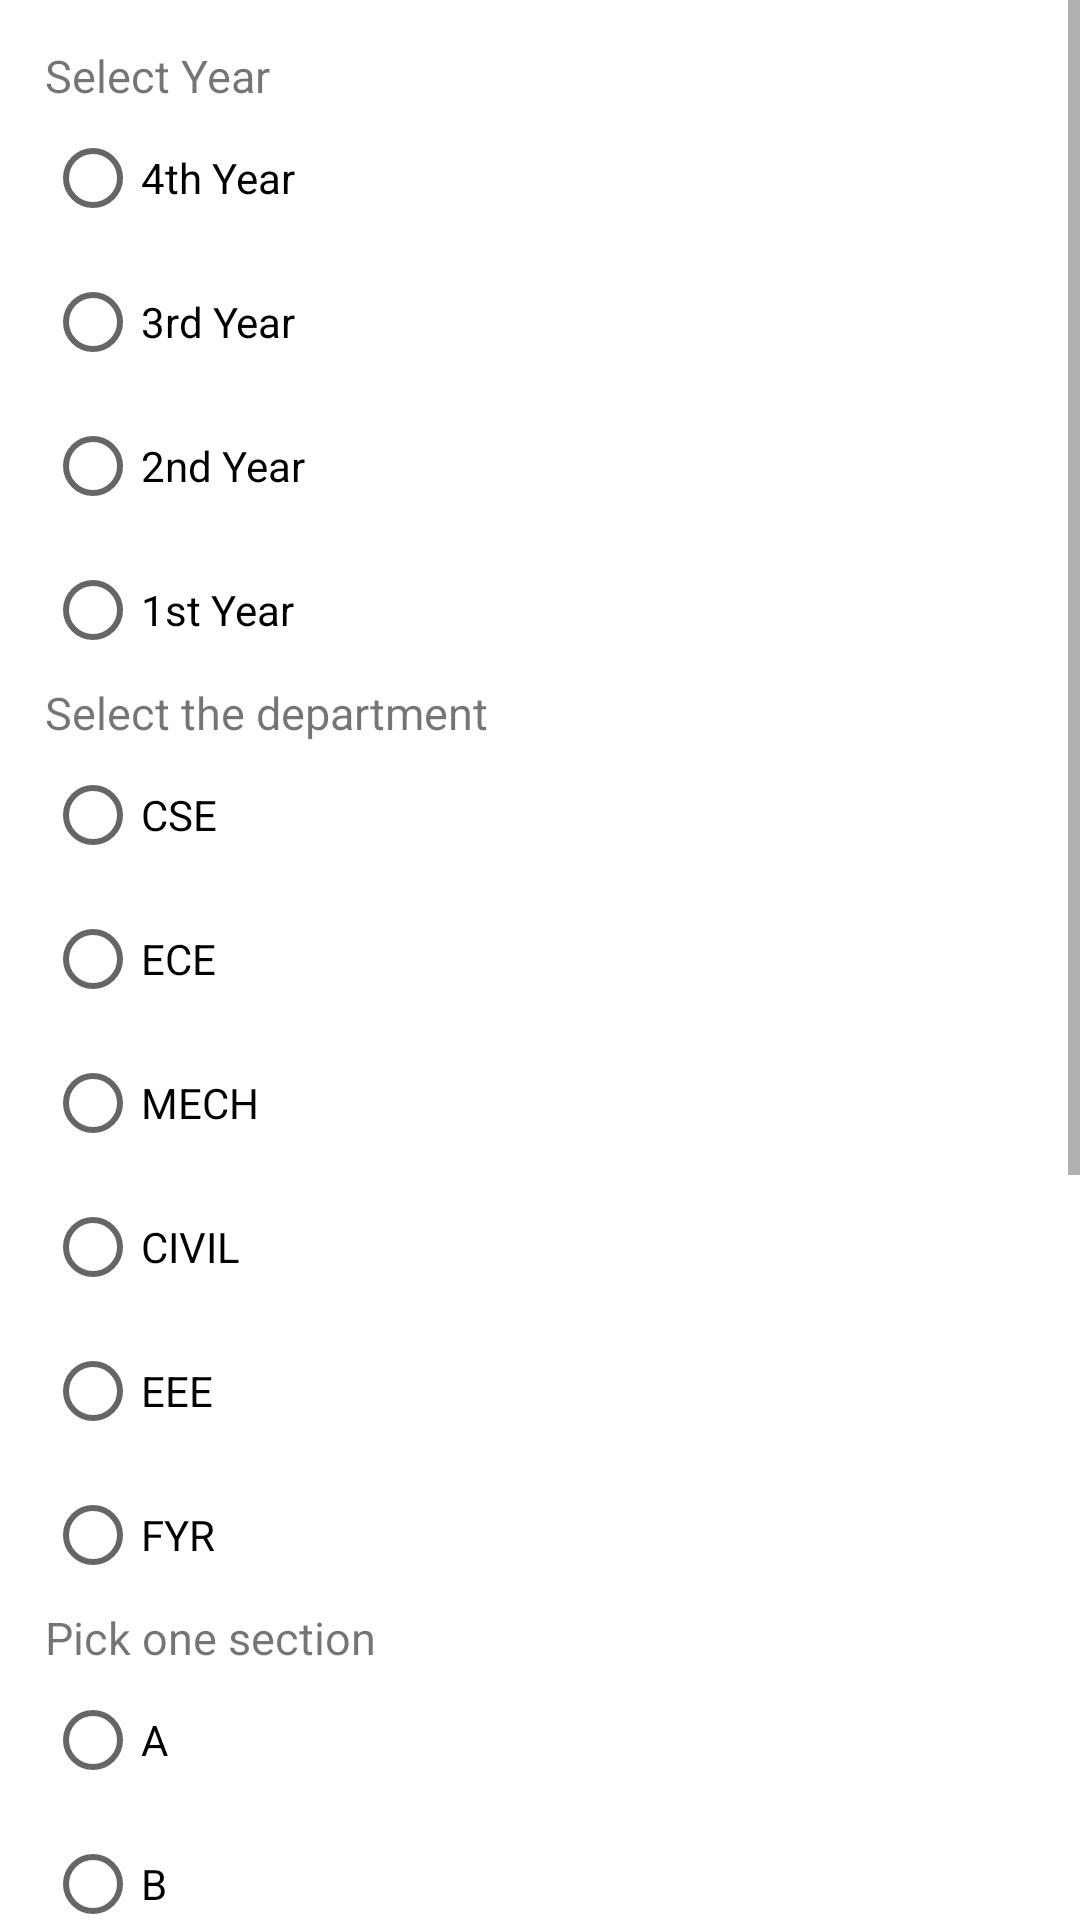

Android layout source for this screen:
<!-- AndroidManifest.xml: application theme Theme.Scheduler -->
<!-- res/layout/activity_class_basic_details.xml -->
<?xml version="1.0" encoding="utf-8"?>
<androidx.constraintlayout.widget.ConstraintLayout xmlns:android="http://schemas.android.com/apk/res/android"
    xmlns:app="http://schemas.android.com/apk/res-auto"
    xmlns:tools="http://schemas.android.com/tools"
    android:id="@+id/class_basic_details_layout"
    android:layout_width="match_parent"
    android:layout_height="match_parent"
    tools:context=".activities.adding_stuffs.classes.class_basic_details">

    <androidx.core.widget.NestedScrollView
        android:layout_width="match_parent"
        android:layout_height="match_parent"
        android:fillViewport="true"
        android:orientation="vertical"
        android:scrollbars="vertical"
        app:layout_constraintBottom_toBottomOf="parent"
        app:layout_constraintEnd_toEndOf="parent"
        app:layout_constraintHorizontal_bias="0.0"
        app:layout_constraintStart_toStartOf="parent"
        app:layout_constraintTop_toTopOf="parent"
        app:layout_constraintVertical_bias="0.0"
        tools:ignore="SpeakableTextPresentCheck">

        <androidx.constraintlayout.widget.ConstraintLayout
            android:layout_width="match_parent"
            android:layout_height="match_parent"
            android:padding="15dp">

            <TextView
                android:id="@+id/textView4"
                android:layout_width="wrap_content"
                android:layout_height="wrap_content"
                android:text="@string/pick_year"
                android:textSize="15sp"
                app:layout_constraintStart_toStartOf="parent"
                app:layout_constraintTop_toTopOf="parent" />

            <RadioGroup
                android:id="@+id/class_year_group"
                android:layout_width="match_parent"
                android:layout_height="wrap_content"
                app:layout_constraintStart_toStartOf="parent"
                app:layout_constraintTop_toBottomOf="@+id/textView4">

                <RadioButton
                    android:id="@+id/class_fourth_year"
                    android:layout_width="match_parent"
                    android:layout_height="wrap_content"
                    android:text="@string/foyr" />

                <RadioButton
                    android:id="@+id/class_third_year"
                    android:layout_width="match_parent"
                    android:layout_height="wrap_content"
                    android:text="@string/tyr" />

                <RadioButton
                    android:id="@+id/class_second_year"
                    android:layout_width="match_parent"
                    android:layout_height="wrap_content"
                    android:text="@string/syr" />

                <RadioButton
                    android:id="@+id/class_first_year"
                    android:layout_width="match_parent"
                    android:layout_height="wrap_content"
                    android:text="@string/fyr" />
            </RadioGroup>

            <TextView
                android:id="@+id/textView6"
                android:layout_width="wrap_content"
                android:layout_height="wrap_content"
                android:text="@string/pick_department"
                android:textSize="15sp"
                app:layout_constraintStart_toStartOf="parent"
                app:layout_constraintTop_toBottomOf="@+id/class_year_group" />

            <RadioGroup
                android:id="@+id/class_dep_group"
                android:layout_width="match_parent"
                android:layout_height="wrap_content"
                app:layout_constraintStart_toStartOf="parent"
                app:layout_constraintTop_toBottomOf="@+id/textView6">

                <RadioButton
                    android:id="@+id/class_cse_dep"
                    android:layout_width="match_parent"
                    android:layout_height="wrap_content"
                    android:text="@string/cseDep" />

                <RadioButton
                    android:id="@+id/class_ece_dep"
                    android:layout_width="match_parent"
                    android:layout_height="wrap_content"
                    android:text="@string/eceDep" />

                <RadioButton
                    android:id="@+id/class_mech_dep"
                    android:layout_width="match_parent"
                    android:layout_height="wrap_content"
                    android:text="@string/mechDep" />

                <RadioButton
                    android:id="@+id/class_civil_dep"
                    android:layout_width="match_parent"
                    android:layout_height="wrap_content"
                    android:text="@string/civilDep" />

                <RadioButton
                    android:id="@+id/class_eee_dep"
                    android:layout_width="match_parent"
                    android:layout_height="wrap_content"
                    android:text="@string/eeeDep" />

                <RadioButton
                    android:id="@+id/class_fyr_dep"
                    android:layout_width="match_parent"
                    android:layout_height="wrap_content"
                    android:text="@string/fyrDep" />

            </RadioGroup>

            <TextView
                android:id="@+id/textView7"
                android:layout_width="wrap_content"
                android:layout_height="wrap_content"
                android:text="@string/pick_section"
                android:textSize="15sp"
                app:layout_constraintStart_toStartOf="parent"
                app:layout_constraintTop_toBottomOf="@+id/class_dep_group" />

            <RadioGroup
                android:id="@+id/class_section_group"
                android:layout_width="match_parent"
                android:layout_height="wrap_content"
                android:orientation="vertical"
                app:layout_constraintStart_toStartOf="parent"
                app:layout_constraintTop_toBottomOf="@+id/textView7">

                <RadioButton
                    android:id="@+id/class_section_a"
                    android:layout_width="match_parent"
                    android:layout_height="wrap_content"
                    android:text="@string/a" />

                <RadioButton
                    android:id="@+id/class_section_b"
                    android:layout_width="match_parent"
                    android:layout_height="wrap_content"
                    android:text="@string/b" />

                <RadioButton
                    android:id="@+id/class_section_c"
                    android:layout_width="match_parent"
                    android:layout_height="wrap_content"
                    android:text="@string/c" />

                <RadioButton
                    android:id="@+id/class_section_d"
                    android:layout_width="match_parent"
                    android:layout_height="wrap_content"
                    android:text="@string/d" />

                <RadioButton
                    android:id="@+id/class_section_e"
                    android:layout_width="match_parent"
                    android:layout_height="wrap_content"
                    android:text="@string/e" />
            </RadioGroup>

            <Button
                android:id="@+id/class_next"
                android:layout_width="match_parent"
                android:layout_height="wrap_content"
                android:layout_marginTop="20dp"
                android:layout_marginBottom="15dp"
                android:text="@string/next"
                app:icon="@drawable/next"
                app:iconGravity="textEnd"
                app:layout_constraintBottom_toBottomOf="parent"
                app:layout_constraintEnd_toEndOf="parent"
                app:layout_constraintStart_toStartOf="parent"
                app:layout_constraintTop_toBottomOf="@+id/class_strength_text" />

            <TextView
                android:id="@+id/textView58"
                android:layout_width="wrap_content"
                android:layout_height="wrap_content"
                android:text="@string/pick_class_advisor"
                android:textSize="15sp"
                app:layout_constraintStart_toStartOf="parent"
                app:layout_constraintTop_toBottomOf="@+id/class_section_group" />

            <Spinner
                android:id="@+id/class_advisor_spinner"
                android:layout_width="wrap_content"
                android:layout_height="wrap_content"
                android:minHeight="48dp"
                app:layout_constraintStart_toStartOf="parent"
                app:layout_constraintTop_toBottomOf="@+id/textView58"
                tools:ignore="SpeakableTextPresentCheck" />

            <TextView
                android:id="@+id/textView59"
                android:layout_width="wrap_content"
                android:layout_height="wrap_content"
                android:layout_marginTop="10dp"
                android:text="@string/select_strength"
                android:textSize="15sp"
                app:layout_constraintStart_toStartOf="parent"
                app:layout_constraintTop_toBottomOf="@+id/class_advisor_spinner" />

            <EditText
                android:id="@+id/class_strength_text"
                android:layout_width="wrap_content"
                android:layout_height="wrap_content"
                android:layout_marginTop="5dp"
                android:ems="10"
                android:hint="@string/class_strength"
                android:inputType="number"
                android:minHeight="48dp"
                app:layout_constraintStart_toStartOf="parent"
                app:layout_constraintTop_toBottomOf="@id/textView59" />

        </androidx.constraintlayout.widget.ConstraintLayout>

    </androidx.core.widget.NestedScrollView>

</androidx.constraintlayout.widget.ConstraintLayout>
<!-- resources referenced by this layout -->
<resources>
  <string name="a">A</string>
  <string name="b">B</string>
  <string name="c">C</string>
  <string name="civilDep">CIVIL</string>
  <string name="class_strength">Class strength</string>
  <string name="cseDep">CSE</string>
  <string name="d">D</string>
  <string name="e">E</string>
  <string name="eceDep">ECE</string>
  <string name="eeeDep">EEE</string>
  <string name="foyr">4th Year</string>
  <string name="fyr">1st Year</string>
  <string name="fyrDep">FYR</string>
  <string name="mechDep">MECH</string>
  <string name="next">NEXT</string>
  <string name="pick_class_advisor">Pick Class Advisor</string>
  <string name="pick_department">Select the department</string>
  <string name="pick_section">Pick one section</string>
  <string name="pick_year">Select Year</string>
  <string name="select_strength">Enter the class strength</string>
  <string name="syr">2nd Year</string>
  <string name="tyr">3rd Year</string>
  <style name="Theme.Scheduler" parent="Theme.MaterialComponents.DayNight.DarkActionBar">
          
          <item name="colorPrimary">@color/amritaBlue</item>
          <item name="colorPrimaryVariant">@color/amritaBlueVariant</item>
          <item name="colorOnPrimary">@color/white</item>
          
          <item name="colorSecondary">@color/teal_200</item>
          <item name="colorSecondaryVariant">@color/teal_700</item>
          <item name="colorOnSecondary">@color/black</item>
          
          <item name="android:statusBarColor" tools:targetApi="l">?attr/colorPrimaryVariant</item>
          
      </style>
  <color name="amritaBlue">#00B0FF</color>
  <color name="amritaBlueVariant">#0197DA</color>
  <color name="white">#FFFFFFFF</color>
  <color name="teal_200">#FF03DAC5</color>
  <color name="teal_700">#FF018786</color>
  <color name="black">#FF000000</color>
</resources>
